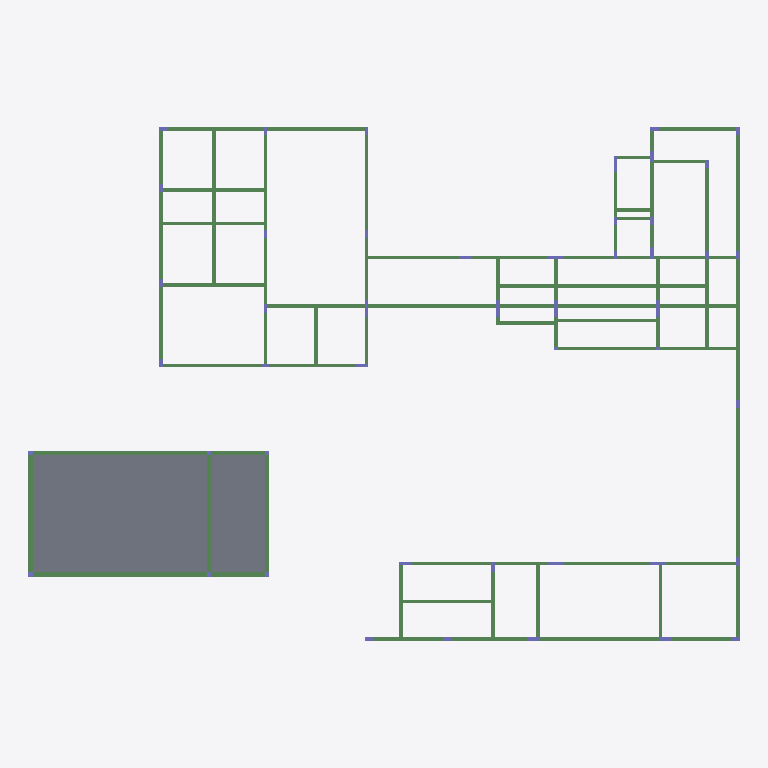
Plan cut of the same IFC building model at storey 'Fundacao' (level -1.50 m, cut at -0.10 m), seen from above with north up, elements coloured by IFC class (only those large enough to see are counted): 103 beams (green), 30 columns (violet), 2 slabs (grey). Cut surfaces are drawn darker.
Extent 34.8 m × 25.2 m × 9.8 m (x, y, z). Storeys (4): Fundacao at -1.50 m; NÍVEL 000 at -0.20 m; NÍVEL 100 at 3.70 m; NÍVEL 200 at 7.10 m. Elements (585): 417 IfcBeam, 112 IfcColumn, 56 IfcSlab.

HEADER;
FILE_DESCRIPTION(('IFC2X_PLATFORM'),'2;1');
FILE_NAME('SHIS QI 15_ CHÁCARA 33_ LOTE B_ LAGO SUL','2026-06-10T11:03:45',(''),(''),'TQS 25.14.30','20260610_251430','');
FILE_SCHEMA(('IFC2X3'));
ENDSEC;
DATA;
#46=IFCPROJECT('0fPNLb0pSOSOM$UI81CDuC',#5,'SHIS QI 15_ CHÁCARA 33_ LOTE B_ LAGO SUL / INPA INVESTIMENTOS E PARTICIPAÇÕES LTDA',$,$,$,$,(#44,#45),#37);
#10=IFCBUILDING('3tFpD77THsyeyomBtBxu0E',#5,'01116_26_B',$,$,#9,$,$,.ELEMENT.,$,$,#6);
#55=IFCBUILDINGSTOREY('1eB$E1eVGibyoTZBfpjIZK',#5,'Fundacao',$,$,#54,$,$,.ELEMENT.,-150.0);
#63=IFCBUILDINGSTOREY('3f2IOoatfxUeA$miTLtA6w',#5,'NÍVEL 000',$,$,#62,$,$,.ELEMENT.,-20.00000476837158);
#71=IFCBUILDINGSTOREY('0H1uB5XIl14rg1fqMF_60h',#5,'NÍVEL 100',$,$,#70,$,$,.ELEMENT.,370.0000047683716);
#79=IFCBUILDINGSTOREY('1R8UwWnyV2FTm8ieHzys3q',#5,'NÍVEL 200',$,$,#78,$,$,.ELEMENT.,709.9999904632568);
#10948=IFCSLAB('3mu1q1tpO5ryV2Zz9UoQEV',#5,'L1','Lajes','Lajes',#10947,#10945,$,.FLOOR.);
#11017=IFCSLAB('3sCg41ZC1luoDe0AgGvqxa',#5,'L2','Lajes','Lajes',#11016,#11014,$,.FLOOR.);
#10640=IFCBEAM('0jJGG1wA3eMnLosALMdGX0',#5,'PAR.2','Vigas','Vigas',#10639,#10637,$);
#10412=IFCBEAM('2QLfG16uMPDl59qhjIXEAw',#5,'PAR.1','Vigas','Vigas',#10411,#10409,$);
#1932=IFCBEAM('1zJN01eLg779r2GBPRJuRm',#5,'V28','Vigas','Vigas',#1931,#1929,$);
#10564=IFCBEAM('2ZChW1SLHCFLify_fN_AJT',#5,'PAR.3','Vigas','Vigas',#10563,#10561,$);
#4798=IFCBEAM('2TWN41D0uId5IJE7SQd5Pn',#5,'V11','Vigas','Vigas',#4797,#4795,$);
#442=IFCBEAM('2V9km1ZNAX1TtXcLRJJCYn',#5,'V15','Vigas','Vigas',#441,#439,$);
#10868=IFCBEAM('1g$Oi1empM6OrMpZSgsf2n',#5,'PAR.4','Vigas','Vigas',#10867,#10865,$);
#10792=IFCBEAM('1AFTK1K_kmzgU74XgmqY4A',#5,'PAR.5','Vigas','Vigas',#10791,#10789,$);
#2236=IFCBEAM('2m3BK1LxYDkyU7TylTx5hW',#5,'V28','Vigas','Vigas',#2235,#2233,$);
#2680=IFCBEAM('2NfwC119SKhTrZdplPXI_V',#5,'V1','Vigas','Vigas',#2679,#2677,$);
#4950=IFCBEAM('3__DK1bWCzvJBAHaNt8xDW',#5,'V11','Vigas','Vigas',#4949,#4947,$);
#10260=IFCBEAM('2igUa1WDrcM2y_ia7xVLq7',#5,'V35','Vigas','Vigas',#10259,#10257,$);
#8137=IFCBEAM('2as9O1Ljn9G$L22Xpe1qtC',#5,'V27','Vigas','Vigas',#8136,#8134,$);
#2452=IFCBEAM('3xuX41wrDypCCOhoT$Cmoh',#5,'V2','Vigas','Vigas',#2451,#2449,$);
#3236=IFCBEAM('1yYjC12S0HuAIPeFSkM1Zu',#5,'V12','Vigas','Vigas',#3235,#3233,$);
#8429=IFCBEAM('2p4ze1jmN4Rn6Y11G_IBLr',#5,'V29','Vigas','Vigas',#8428,#8426,$);
#9673=IFCBEAM('3RK641JjHI41nIkbRcemHy',#5,'V32','Vigas','Vigas',#9672,#9670,$);
#1704=IFCBEAM('2L4pK1lUuJonA5yX1BiWmu',#5,'V23','Vigas','Vigas',#1703,#1701,$);
#2826=IFCBEAM('3Pa2813s_Y9tMtJIOnc8cC',#5,'V16','Vigas','Vigas',#2825,#2823,$);
#3762=IFCBEAM('3TAM81g9P9hgEXOLzY8BQk',#5,'V20','Vigas','Vigas',#3761,#3759,$);
#1856=IFCBEAM('2aZrm183n9ZffY9naXqiOy',#5,'V28','Vigas','Vigas',#1855,#1853,$);
#6261=IFCBEAM('1EMuy1fQWmC4aaPNLd2Xdy',#5,'V9','Vigas','Vigas',#6260,#6258,$);
#10716=IFCBEAM('0x8Si13cm8BL0CbnPMt85E',#5,'PAR.2','Vigas','Vigas',#10715,#10713,$);
#1406=IFCBEAM('3wRc41LtliZNvchhi0Uly4',#5,'V14','Vigas','Vigas',#1405,#1403,$);
#962=IFCBEAM('3gSPC1tCZep9528FLRiy4s',#5,'V13','Vigas','Vigas',#961,#959,$);
#518=IFCBEAM('3g1B81HjXM32GquYOPzXAC',#5,'V15','Vigas','Vigas',#517,#515,$);
#734=IFCBEAM('1O76q1WI1daWgYeyeqE1zO',#5,'V13','Vigas','Vigas',#733,#731,$);
#5607=IFCBEAM('28_UK1LsKGo6kHv2FJYSnu',#5,'V17','Vigas','Vigas',#5606,#5604,$);
#5759=IFCBEAM('2i$i81F1erHlS61yCWrTwe',#5,'V17','Vigas','Vigas',#5758,#5756,$);
#5309=IFCBEAM('29awi1O099MB3pbi4wF2Fv',#5,'V19','Vigas','Vigas',#5308,#5306,$);
#1780=IFCBEAM('1rYze1jrpzbfLURPxPQw9T',#5,'V26','Vigas','Vigas',#1779,#1777,$);
#2902=IFCBEAM('1BLb413LhrYbwB_qBYkGIM',#5,'V16','Vigas','Vigas',#2901,#2899,$);
#3090=IFCBEAM('1H3xG1cepWka3rR9oH8SzF',#5,'V16','Vigas','Vigas',#3089,#3087,$);
#4874=IFCBEAM('2ggB8104CYucPZ4Z_9eeVy',#5,'V11','Vigas','Vigas',#4873,#4871,$);
#10108=IFCBEAM('3UX1418JhwpbBPkPoXF6GA',#5,'V34','Vigas','Vigas',#10107,#10105,$);
#10184=IFCBEAM('3L2FK1uZETt76UKZtylJc1',#5,'V35','Vigas','Vigas',#10183,#10181,$);
#10488=IFCBEAM('0K8mO1xtT5f1yKkcpRydQo',#5,'PAR.1','Vigas','Vigas',#10487,#10485,$);
#1038=IFCBEAM('04bqu1naq1RXkICPNYGB5Z',#5,'V13','Vigas','Vigas',#1037,#1035,$);
#2008=IFCBEAM('3X7EO1MnhOF3dLeGFmwJI0',#5,'V28','Vigas','Vigas',#2007,#2005,$);
#5385=IFCBEAM('3k9YS19SpJBPioanJjCpuh',#5,'V10','Vigas','Vigas',#5384,#5382,$);
#5957=IFCBEAM('1prlu1bNw5CHZPW0v8x8LQ',#5,'V5','Vigas','Vigas',#5956,#5954,$);
#2604=IFCBEAM('1wbai1VFZXXkNsOj3RdvdV',#5,'V1','Vigas','Vigas',#2603,#2601,$);
#5461=IFCBEAM('1s__q1FAxcbWe$hCYauH_O',#5,'V10','Vigas','Vigas',#5460,#5458,$);
#6033=IFCBEAM('3GANa1M7wrUuVVYxkaYjOg',#5,'V5','Vigas','Vigas',#6032,#6030,$);
#4646=IFCBEAM('1xbEy1RRWlz4Dhnkg7g9U2',#5,'V11','Vigas','Vigas',#4645,#4643,$);
#4722=IFCBEAM('25SgO1hol1c7ppgOjsubvx',#5,'V11','Vigas','Vigas',#4721,#4719,$);
#7535=IFCBEAM('0j33i1cM3byVL$yYAu$Rh5',#5,'V25','Vigas','Vigas',#7534,#7532,$);
#2160=IFCBEAM('21Hfa1qXA8Amqzw1vVtZA8',#5,'V28','Vigas','Vigas',#2159,#2157,$);
#5026=IFCBEAM('3whXq1$YEunFwhrnOdxAkC',#5,'V11','Vigas','Vigas',#5025,#5023,$);
#10336=IFCBEAM('3ALaG1nFjFdw4DBE7bYm2G',#5,'V35','Vigas','Vigas',#10335,#10333,$);
#2528=IFCBEAM('0q2hC1puSwoV1OnnHMyYeu',#5,'V1','Vigas','Vigas',#2527,#2525,$);
#214=IFCBEAM('10QKS1sMhJD3ym25xr_qKb',#5,'V15','Vigas','Vigas',#213,#211,$);
#290=IFCBEAM('32UtG1D_lTIrkQrfr_7fQh',#5,'V15','Vigas','Vigas',#289,#287,$);
#4360=IFCBEAM('20xHy1JHi4tU0NYSig3TWS',#5,'V18','Vigas','Vigas',#4359,#4357,$);
#2084=IFCBEAM('2qddW1kF6pAIsA7bzlEaf9',#5,'V28','Vigas','Vigas',#2083,#2081,$);
#7909=IFCBEAM('1yatK1h9knKQV1NTNDP66F',#5,'V27','Vigas','Vigas',#7908,#7906,$);
#3926=IFCBEAM('0SWbS15kLd9CMQFuIJne$v',#5,'V18','Vigas','Vigas',#3925,#3923,$);
#8353=IFCBEAM('0HWVa1CUXtYtlq1xsy6KiY',#5,'V4','Vigas','Vigas',#8352,#8350,$);
#6489=IFCBEAM('1beR81UWedYJoku7lu0s7k',#5,'V9','Vigas','Vigas',#6488,#6486,$);
#6109=IFCBEAM('2rgHG1Pk5Bi9009kQDtl$6',#5,'V8','Vigas','Vigas',#6108,#6106,$);
#6185=IFCBEAM('2mhxq16KIdby$EMVaCTVh0',#5,'V8','Vigas','Vigas',#6184,#6182,$);
#6413=IFCBEAM('0EWuG1jZv7dNDmZaBEUl2F',#5,'V9','Vigas','Vigas',#6412,#6410,$);
#3534=IFCBEAM('2BYLC1GimuqIKqxfc9TS1B',#5,'V20','Vigas','Vigas',#3533,#3531,$);
#1260=IFCBEAM('2D_9i1d7aMoPUfSuAFPviq',#5,'V21','Vigas','Vigas',#1259,#1257,$);
#1184=IFCBEAM('3UvAS1pliNM0NVIN8oPD_O',#5,'V21','Vigas','Vigas',#1183,#1181,$);
#1552=IFCBEAM('0Pwo01fO7y5wer3wkFN1OE',#5,'V22','Vigas','Vigas',#1551,#1549,$);
#3312=IFCBEAM('1aTuq1ZvfC3mg5rhpmFE_B',#5,'V12','Vigas','Vigas',#3311,#3309,$);
#4114=IFCBEAM('0MiN01uHpyrb__m_mDK6dS',#5,'V18','Vigas','Vigas',#4113,#4111,$);
#6717=IFCBEAM('1Wrxe1nn8a48xqlgc$81L7',#5,'V9','Vigas','Vigas',#6716,#6714,$);
#8505=IFCBEAM('2lSoS1ZWJMYynSRIKibCHM',#5,'V29','Vigas','Vigas',#8504,#8502,$);
#7833=IFCBEAM('1oFOy1krBQK548nXNFXa1v',#5,'V6','Vigas','Vigas',#7832,#7830,$);
#366=IFCBEAM('1kN9W1bxjEEGksBWpRebyk',#5,'V15','Vigas','Vigas',#365,#363,$);
#2996=IFCBEAM('3lHa41E4qFFus$8sX_r6l_',#5,'V16','Vigas','Vigas',#2995,#2993,$);
#810=IFCBEAM('2BE6q1CKhWVf4FMUigdJHn',#5,'V13','Vigas','Vigas',#809,#807,$);
#3610=IFCBEAM('1VXt010IbW5_IYV$SxqRb5',#5,'V20','Vigas','Vigas',#3609,#3607,$);
#5683=IFCBEAM('0xFU41niKa1aP17km3iW3k',#5,'V17','Vigas','Vigas',#5682,#5680,$);
#3388=IFCBEAM('3lxvy1x3RSFLFfV7oA_MUh',#5,'V12','Vigas','Vigas',#3387,#3385,$);
#1628=IFCBEAM('3swxS1G0sZ04jsvYJe9$XG',#5,'V22','Vigas','Vigas',#1627,#1625,$);
#5102=IFCBEAM('1j_dC1ZCFGmbBIBrVfRWCz',#5,'V11','Vigas','Vigas',#5101,#5099,$);
#7161=IFCBEAM('0UPdG16_CjBZiXDKAfu5qB',#5,'V24','Vigas','Vigas',#7160,#7158,$);
#138=IFCBEAM('3JePO1PdUFsl0yZJ1nSpIs',#5,'V15','Vigas','Vigas',#137,#135,$);
#8061=IFCBEAM('0RzA01WNyrb5BQHnVKWokm',#5,'V27','Vigas','Vigas',#8060,#8058,$);
#8961=IFCBEAM('1NiDu1_2foQS4Qr2BdK1Tt',#5,'V30','Vigas','Vigas',#8960,#8958,$);
#9238=IFCBEAM('0B1dS1yt557FplnbRx9ies',#5,'V31','Vigas','Vigas',#9237,#9235,$);
#9466=IFCBEAM('0zNbu13$48NxuLr3EN$k3M',#5,'V31','Vigas','Vigas',#9465,#9463,$);
#9901=IFCBEAM('2UEAG1fjMsHnN7oDKFseY7',#5,'V33','Vigas','Vigas',#9900,#9898,$);
#6565=IFCBEAM('2hnqe1UfQ2j8BnLyo8Hpz5',#5,'V9','Vigas','Vigas',#6564,#6562,$);
#7307=IFCBEAM('26jNq13yIfTuKIJdxDaAqu',#5,'V7','Vigas','Vigas',#7306,#7304,$);
#7757=IFCBEAM('3aSXu1kOdwG1vaHD72ddw6',#5,'V3','Vigas','Vigas',#7756,#7754,$);
#4284=IFCBEAM('330rW1eal0VQDJ68XJQCWM',#5,'V18','Vigas','Vigas',#4283,#4281,$);
#7383=IFCBEAM('2eNUG19zt9GmsMc6YGHo$g',#5,'V25','Vigas','Vigas',#7382,#7380,$);
#8657=IFCBEAM('0VzdG1dhAekPOtcL2Bu9bs',#5,'V30','Vigas','Vigas',#8656,#8654,$);
#6793=IFCBEAM('3gcSi1sp9EuPAJkgaOCClL',#5,'V9','Vigas','Vigas',#6792,#6790,$);
#8581=IFCBEAM('0qc5y1mtcj$b3A2GsYu7kt',#5,'V29','Vigas','Vigas',#8580,#8578,$);
#39078=IFCCOLUMN('0ZU$K2lPvcPu7RquK_uHsL',#5,'P37','Pilares','Pilares',#39077,#39075,$);
#38595=IFCCOLUMN('2O95e2NOgbd5BzCVxnXwU$',#5,'P22','Pilares','Pilares',#38594,#38592,$);
#38319=IFCCOLUMN('3L$dm2tVJ8UAs$IWhCvevM',#5,'P38','Pilares','Pilares',#38318,#38316,$);
#39837=IFCCOLUMN('0aZ582qeUU2ntqIuxpdD49',#5,'P34','Pilares','Pilares',#39836,#39834,$);
#38043=IFCCOLUMN('1hQSS2m29PflpuLVl2l_7e',#5,'P30','Pilares','Pilares',#38042,#38040,$);
#38526=IFCCOLUMN('24$ZW2EuLMWn4AaBnYvFEZ',#5,'P28','Pilares','Pilares',#38525,#38523,$);
#38871=IFCCOLUMN('2O9Vy2yPZ$MUvWGz$M94yi',#5,'P1','Pilares','Pilares',#38870,#38868,$);
#39216=IFCCOLUMN('0eSuS2xr2J0bitE3nvoAmx',#5,'P39','Pilares','Pilares',#39215,#39213,$);
#38388=IFCCOLUMN('35M$y2CHolb_vFZWRsTVRC',#5,'P26','Pilares','Pilares',#38387,#38385,$);
#38733=IFCCOLUMN('2PBTG261bHv$l7Ov679_T1',#5,'P20','Pilares','Pilares',#38732,#38730,$);
#39009=IFCCOLUMN('1y4y024rDrMQHVNbW1vVFZ',#5,'P35','Pilares','Pilares',#39008,#39006,$);
#39147=IFCCOLUMN('1NNDq2uaVY4x9ewbP2ftMA',#5,'P36','Pilares','Pilares',#39146,#39144,$);
ENDSEC;
